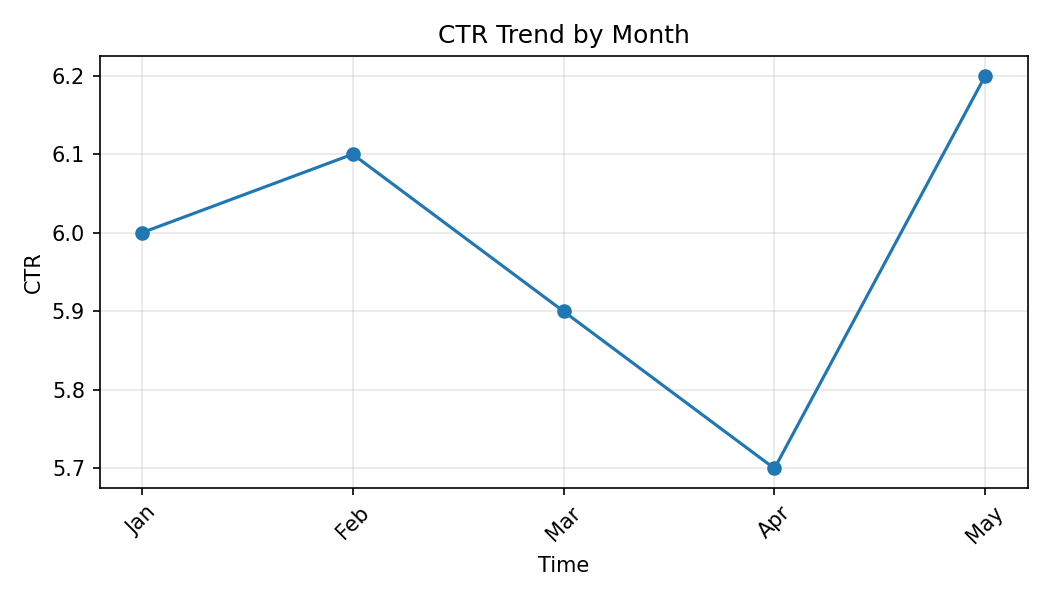

The table this chart was drawn from, first rows:
Month, CTR
Jan, 6.0
Feb, 6.1
Mar, 5.9
Apr, 5.7
May, 6.2
